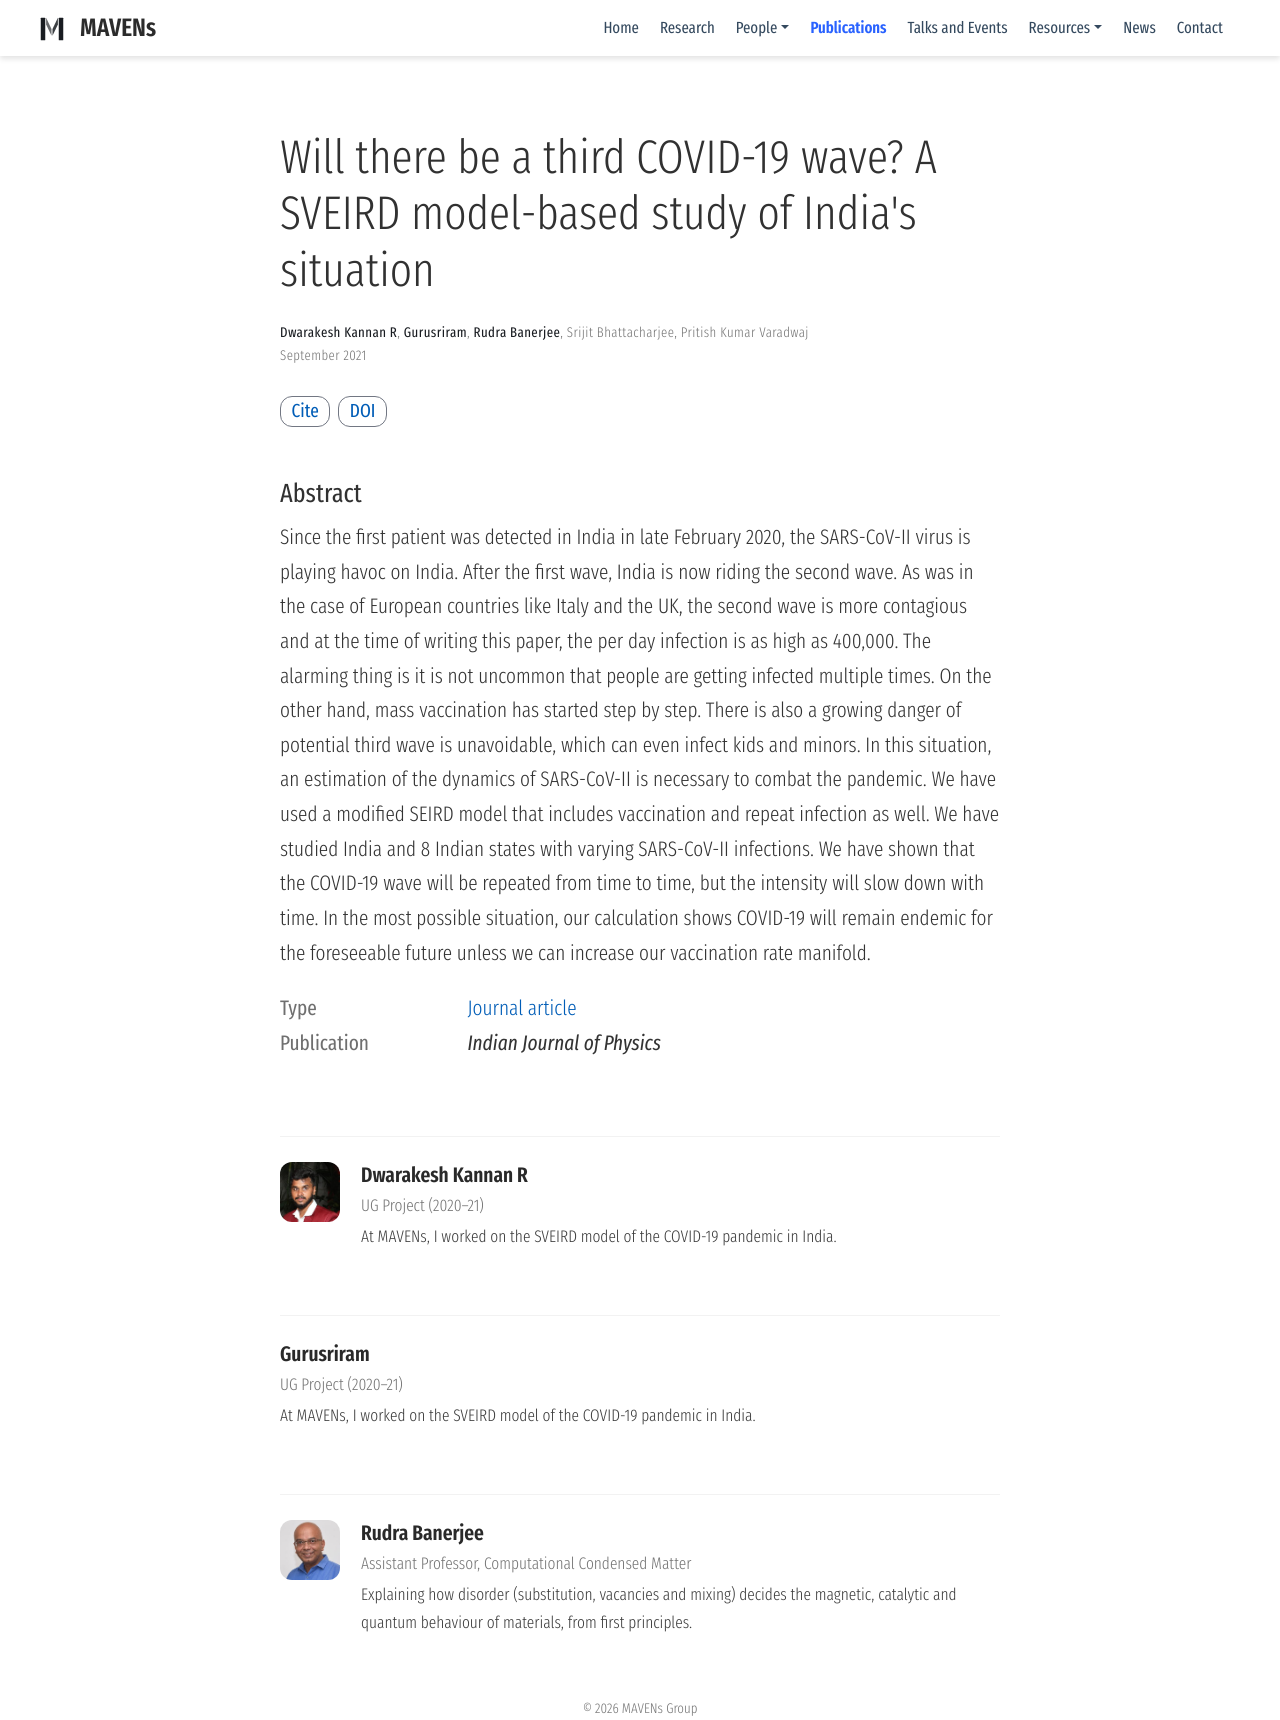

repository: mavens-group/mavens-group.github.io · page: publication/covid-2/index.html · generator: mdbook

---
title: Will there be a third COVID-19 wave? A SVEIRD model-based study of India's situation
authors:
- Dwarakesh
- Guru
- Rudra
- Srijit Bhattacharjee
- Pritish Kumar Varadwaj
date: '2021-09-01'
publishDate: '2024-06-27T16:20:24.344258Z'
abstract: "Since the first patient was detected in India in late February 2020, the SARS-CoV-II
virus is playing havoc on India. After the first wave, India is now riding the second wave. As was
in the case of European countries like Italy and the UK, the second wave is more contagious and at
the time of writing this paper, the per day infection is as high as 400,000. The alarming thing is
it is not uncommon that people are getting infected multiple times. On the other hand, mass
vaccination has started step by step. There is also a growing danger of potential third wave is
unavoidable, which can even infect kids and minors. In this situation, an estimation of the
dynamics of SARS-CoV-II is necessary to combat the pandemic. We have used a modified SEIRD model
that includes vaccination and repeat infection as well. We have studied India and 8 Indian states
with varying SARS-CoV-II infections. We have shown that the COVID-19 wave will be repeated from
time to time, but the intensity will slow down with time. In the most possible situation, our
calculation shows COVID-19 will remain endemic for the foreseeable future unless we can increase
our vaccination rate manifold."
publication_types:
- article-journal
publication: '*Indian Journal of Physics*'
doi: 10.1007/s12648-021-02196-w
---
